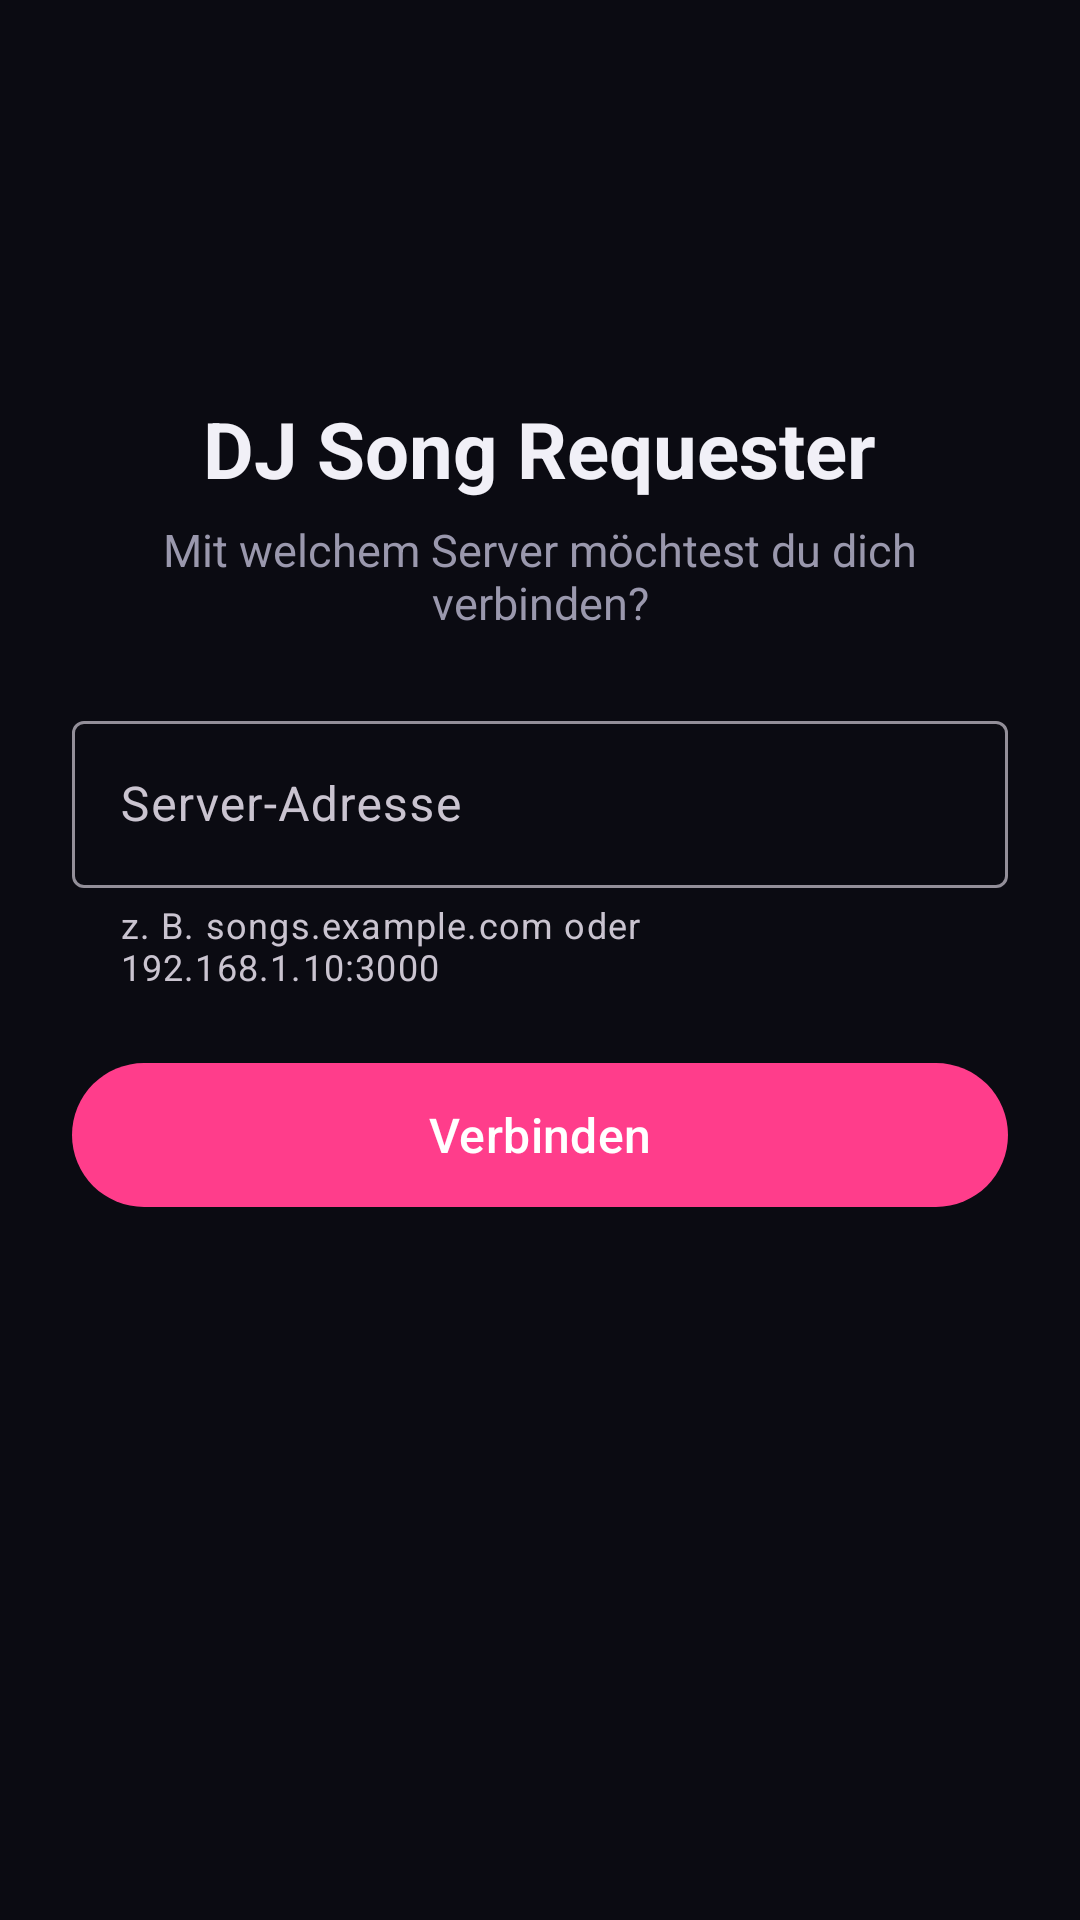

Reconstruct the res/layout file that produces this screen, plus the resources it refers to.
<!-- AndroidManifest.xml: application theme Theme.DJSongRequester -->
<!-- res/layout/activity_setup.xml -->
<?xml version="1.0" encoding="utf-8"?>
<ScrollView xmlns:android="http://schemas.android.com/apk/res/android"
    android:id="@+id/root"
    android:layout_width="match_parent"
    android:layout_height="match_parent"
    android:background="@color/bg"
    android:fillViewport="true">

    <LinearLayout
        android:layout_width="match_parent"
        android:layout_height="wrap_content"
        android:layout_gravity="center"
        android:gravity="center_horizontal"
        android:orientation="vertical"
        android:padding="24dp">

        
        <LinearLayout
            android:id="@+id/card"
            android:layout_width="match_parent"
            android:layout_height="wrap_content"
            android:gravity="center_horizontal"
            android:orientation="vertical">

            <FrameLayout
                android:layout_width="88dp"
                android:layout_height="88dp"
                android:layout_marginBottom="20dp">
                <ImageView
                    android:layout_width="match_parent"
                    android:layout_height="match_parent"
                    android:contentDescription="@null"
                    android:src="@mipmap/ic_launcher" />
            </FrameLayout>

            <TextView
                android:layout_width="wrap_content"
                android:layout_height="wrap_content"
                android:text="@string/setup_title"
                android:textColor="@color/text"
                android:textSize="26sp"
                android:textStyle="bold" />

            <TextView
                android:layout_width="wrap_content"
                android:layout_height="wrap_content"
                android:layout_marginTop="6dp"
                android:layout_marginBottom="24dp"
                android:gravity="center"
                android:text="@string/setup_subtitle"
                android:textColor="@color/muted"
                android:textSize="15sp" />

            <com.google.android.material.textfield.TextInputLayout
                android:id="@+id/urlLayout"
                style="@style/Widget.Material3.TextInputLayout.OutlinedBox"
                android:layout_width="match_parent"
                android:layout_height="wrap_content"
                android:hint="@string/setup_hint"
                app:helperText="@string/setup_example"
                xmlns:app="http://schemas.android.com/apk/res-auto">

                <com.google.android.material.textfield.TextInputEditText
                    android:id="@+id/urlInput"
                    android:layout_width="match_parent"
                    android:layout_height="wrap_content"
                    android:imeOptions="actionGo"
                    android:importantForAutofill="no"
                    android:inputType="textUri"
                    android:maxLines="1" />
            </com.google.android.material.textfield.TextInputLayout>

            <com.google.android.material.button.MaterialButton
                android:id="@+id/connectButton"
                android:layout_width="match_parent"
                android:layout_height="56dp"
                android:layout_marginTop="20dp"
                android:text="@string/setup_connect"
                android:textSize="16sp" />

            <ProgressBar
                android:id="@+id/progress"
                android:layout_width="32dp"
                android:layout_height="32dp"
                android:layout_marginTop="16dp"
                android:indeterminateTint="@color/accent"
                android:visibility="gone" />
        </LinearLayout>
    </LinearLayout>
</ScrollView>
<!-- resources referenced by this layout -->
<resources>
  <color name="accent">#FFFF3D8B</color>
  <color name="bg">#FF0B0B12</color>
  <color name="muted">#FF9A98AD</color>
  <color name="text">#FFF1F0F7</color>
  <string name="setup_connect">Verbinden</string>
  <string name="setup_example">z. B. songs.example.com oder 192.168.1.10:3000</string>
  <string name="setup_hint">Server-Adresse</string>
  <string name="setup_subtitle">Mit welchem Server möchtest du dich verbinden?</string>
  <string name="setup_title">DJ Song Requester</string>
  <style name="Theme.DJSongRequester" parent="Theme.Material3.Dark.NoActionBar">
          <item name="colorPrimary">@color/accent</item>
          <item name="colorOnPrimary">#FFFFFFFF</item>
          <item name="colorSecondary">@color/accent2</item>
          <item name="colorSurface">@color/card</item>
          <item name="colorOnSurface">@color/text</item>
          <item name="colorError">@color/danger</item>
          <item name="android:colorBackground">@color/bg</item>
          <item name="android:windowBackground">@color/bg</item>
          <item name="android:statusBarColor">@color/bg</item>
          <item name="android:navigationBarColor">@color/bg</item>
      </style>
  <color name="accent2">#FF8B5CFF</color>
  <color name="card">#FF181826</color>
  <color name="danger">#FFFF5A5A</color>
</resources>
